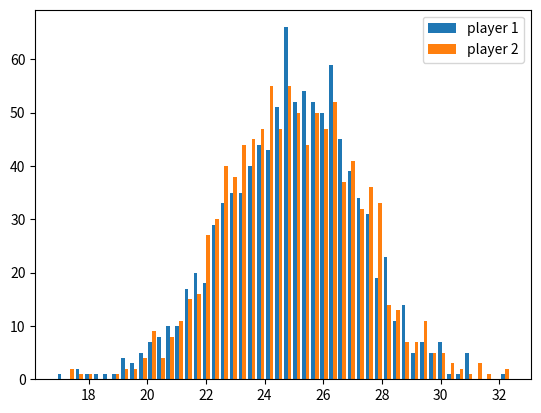

The matplotlib source for this figure:
import numpy as np
import scipy as sp
import scipy.stats
import matplotlib.pyplot as plt
import numpy.random as rng
import math

my_s1 = 25
my_s2 = 25
var_s1 = 25/3
var_s2 = 25/3
var_t = 25/3
var_T = var_s1 + var_s2 + var_t


t_guess = 2 #unknown t in mean vector

my_S = [my_s1, my_s2]
sigma_s = [[var_s1, 0], [0, var_s2]]
sigma_t = var_t

# Samples
num_samples = 1000
s_sample = np.zeros((num_samples, 2))
t_sample = np.zeros(num_samples)

# Task specifik covariance matrix
det_T = 1/((1/var_s1+1/var_t)*(1/var_s2+1/var_t)-1/var_t**2)

Sigma_T = det_T*np.array([[1/var_s2 + 1/var_t, 1/var_t], [1/var_t, 1/var_s1 + 1/var_t]])

my_t = Sigma_T@np.array([[my_s1/var_s1 + t_guess/var_t], [my_s2/var_s1 - t_guess/var_t]])


# Gibbs Sampler
s_sample[0] = rng.multivariate_normal(my_t.T[0], sigma_s)
t_sample[0] = t_guess


def update_my(t, my_s1, var_s1, my_s2, var_s2, var_t, Sigma_T):
    return Sigma_T@np.array([[my_s1/var_s1 + t/var_t], [my_s2/var_s1 - t/var_t]])

def gibbs_sample(my_s1, var_s1, my_s2, var_s2, var_t, sigma_t, Sigma_T, s_sample, t_sample, y, num_samples):
    a = -math.inf
    b = 0
    if(y == 1):
        a = 0
        b = math.inf
    for i in range(num_samples):
        #my_t = Sigma_T@np.array([[my_s1/var_s1 + t_sample[i-1]/var_t], [my_s2/var_s1 - t_sample[i-1]/var_t]])
        my_t = update_my(t_sample[i], my_s1, var_s1, my_s2, var_s2, var_t, Sigma_T)
        s_sample[i] = rng.multivariate_normal(my_t.T[0], Sigma_T)
        t_sample[i] = sp.stats.truncnorm.rvs(a, b, s_sample[i-1][0]-s_sample[i-1][1], sigma_t)

gibbs_sample(my_s1, var_s1, my_s2, var_s2, var_t, sigma_t, Sigma_T, s_sample, t_sample, 1, num_samples)

plt.hist(s_sample, bins=50, label=['player 1', 'player 2'])
plt.legend()
plt.show()
